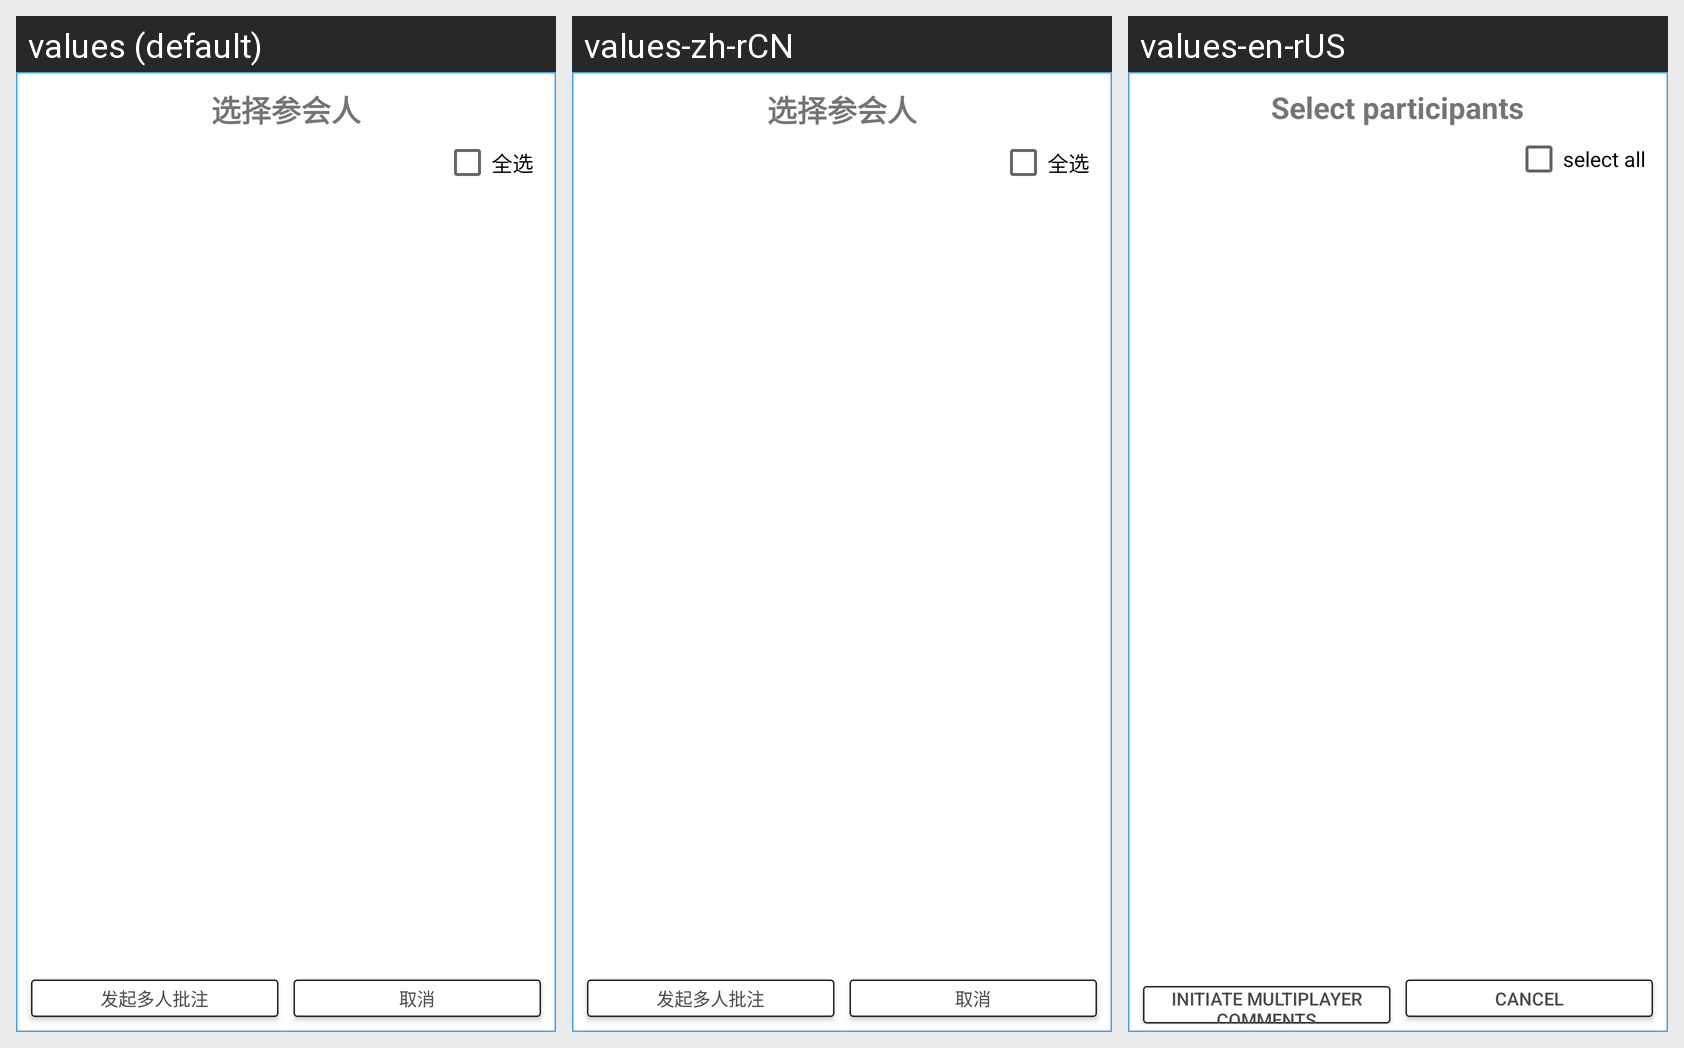

Translations of the strings shown on this Android screen, per locale in the grid:
Android screen res/layout/pop_artboard_share.xml rendered under 3 locales, left to right: values (default), values-zh-rCN, values-en-rUS. Device: Nexus 5 (rendered at 1080×1920; each locale shown at half size, 540×960, under a caption strip naming it); theme AppTheme.
Strings drawn on this screen, with the default value and each locale's value (text and hints the layout hard-codes, and strings that could not be matched under every locale, appear in the picture but are not listed):

choose_member
  values: 选择参会人
  values-zh-rCN: 选择参会人
  values-en-rUS: Select participants

check_all
  values: 全选
  values-zh-rCN: 全选
  values-en-rUS: select all

initiate_multi_person_comments
  values: 发起多人批注
  values-zh-rCN: 发起多人批注
  values-en-rUS: Initiate multiplayer comments

cancel
  values: 取消
  values-zh-rCN: 取消
  values-en-rUS: Cancel
